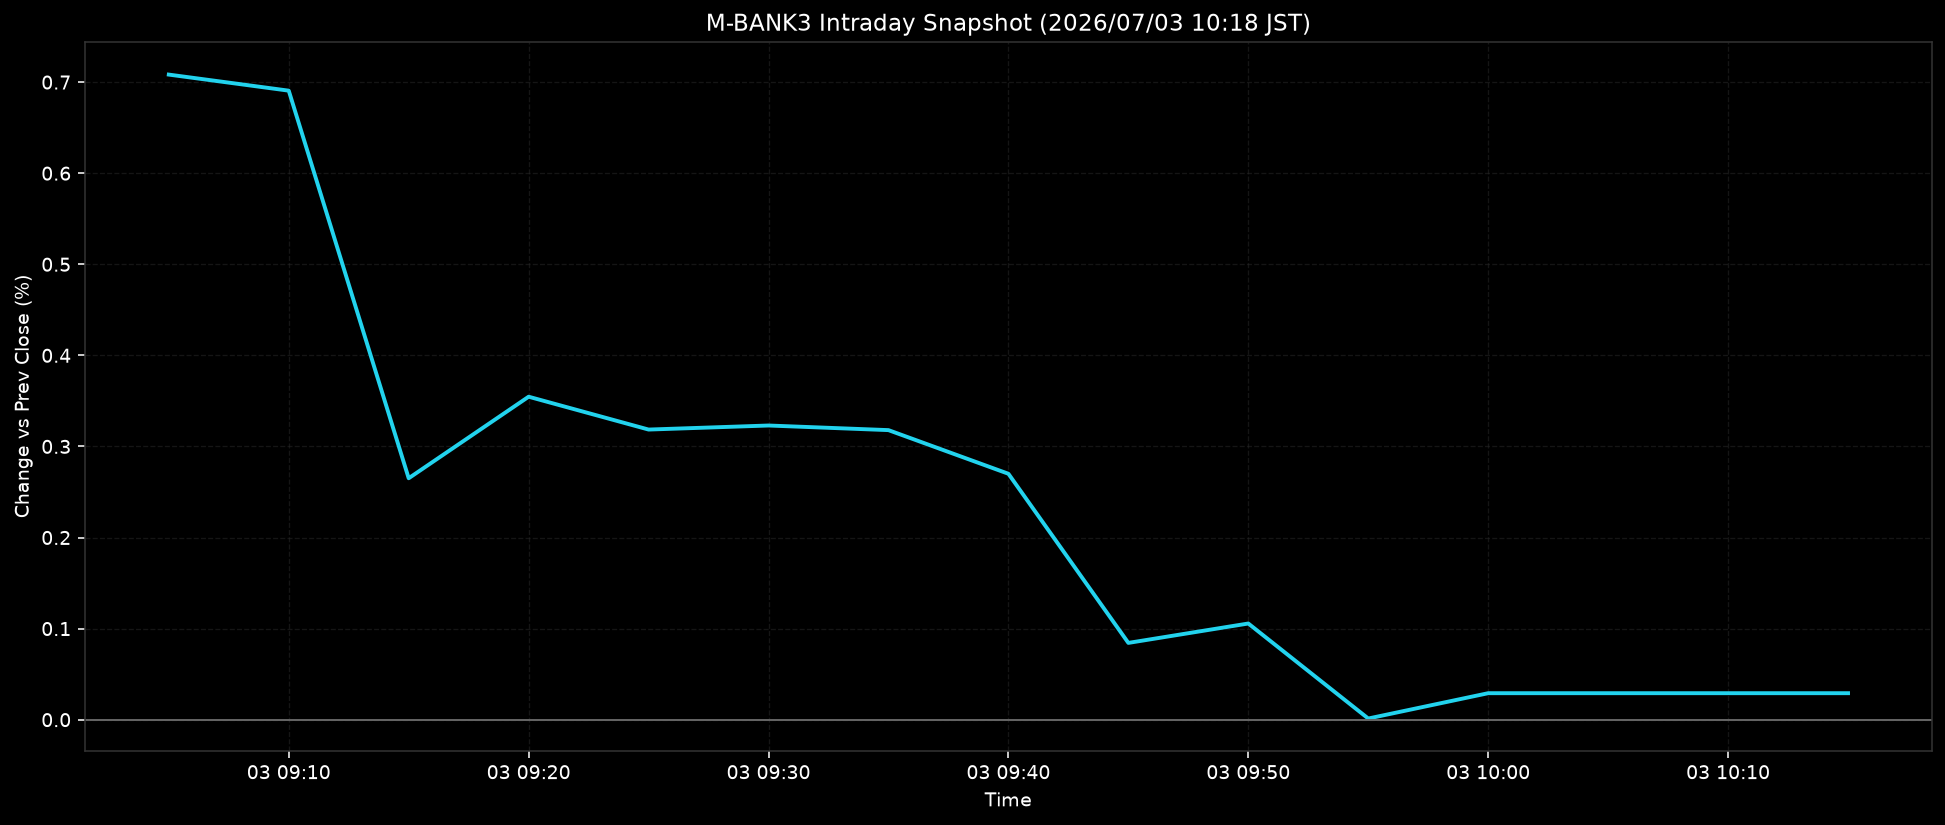

The table this chart was drawn from, first rows:
ts, pct
2026-07-03T09:05:00+0900, 0.7083
2026-07-03T09:10:00+0900, 0.6906
2026-07-03T09:15:00+0900, 0.2651
2026-07-03T09:20:00+0900, 0.3546
2026-07-03T09:25:00+0900, 0.3185
2026-07-03T09:30:00+0900, 0.323
2026-07-03T09:35:00+0900, 0.3179
2026-07-03T09:40:00+0900, 0.27
2026-07-03T09:45:00+0900, 0.0843
2026-07-03T09:50:00+0900, 0.1056
2026-07-03T09:55:00+0900, 0.0013
2026-07-03T10:00:00+0900, 0.0291
2026-07-03T10:05:00+0900, 0.0291
2026-07-03T10:10:00+0900, 0.0291
2026-07-03T10:15:00+0900, 0.0291
